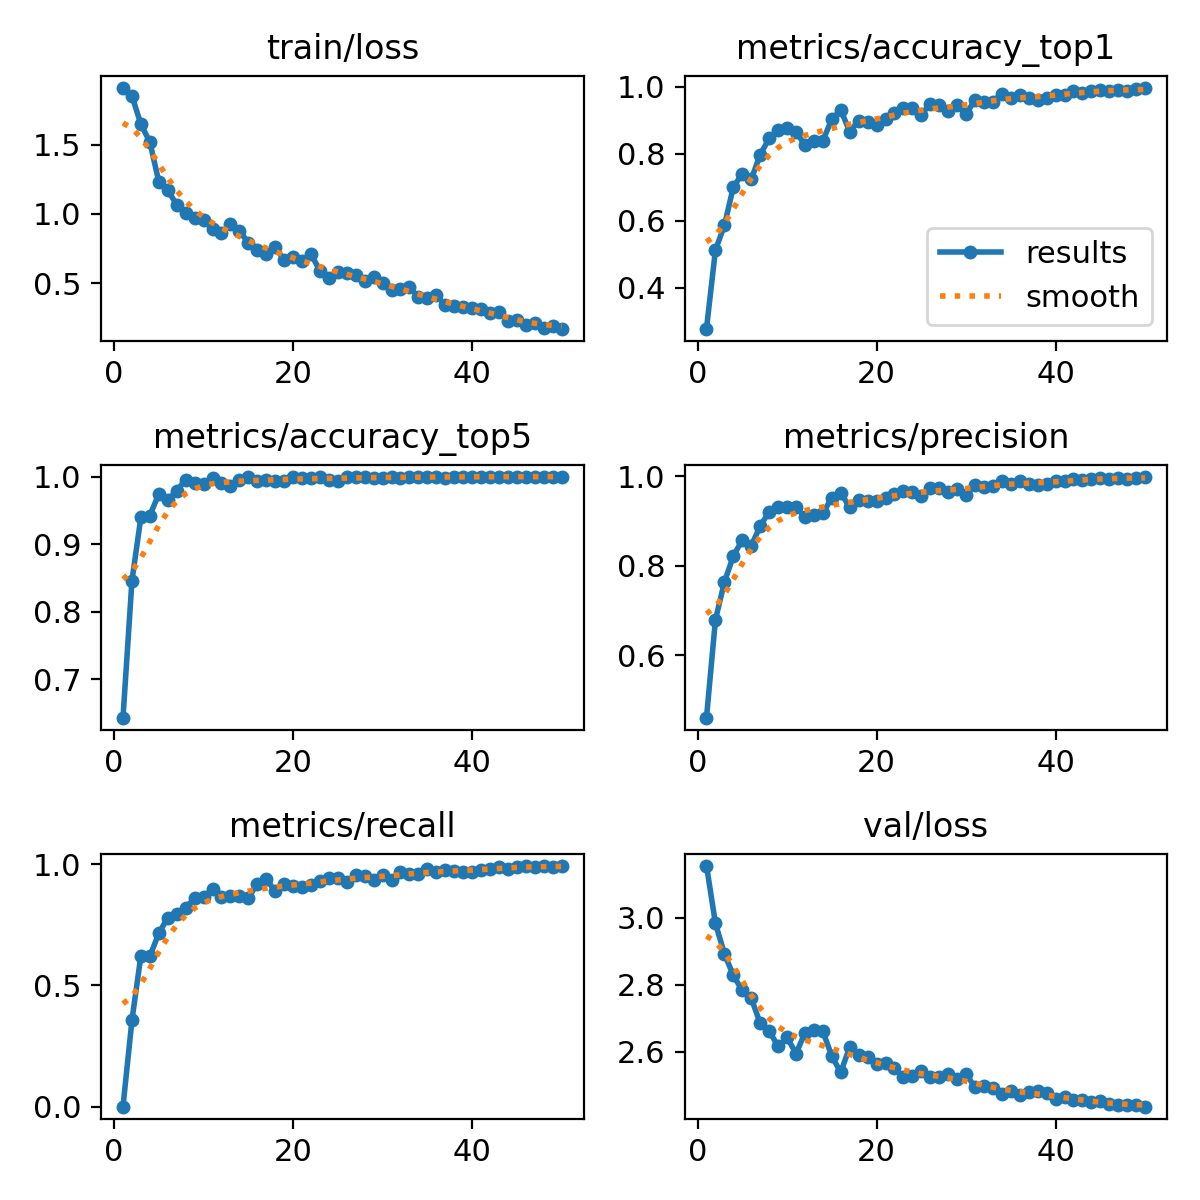

Data behind this chart, as committed beside it:
epoch, train/loss, metrics/accuracy_top1, metrics/accuracy_top5, metrics/precision, metrics/recall, val/loss, lr/pg0, lr/pg1, lr/pg2
1, 1.911, 0.2782, 0.6437, 0.4609, 0, 3.155, 0.07014, 0.003318, 0.003318
2, 1.852, 0.5126, 0.846, 0.6793, 0.3564, 2.983, 0.04001, 0.00652, 0.00652
3, 1.646, 0.5862, 0.9402, 0.7632, 0.6229, 2.893, 0.009742, 0.009589, 0.009589
4, 1.52, 0.7012, 0.9425, 0.8218, 0.6202, 2.828, 0.009406, 0.009406, 0.009406
5, 1.233, 0.7402, 0.9747, 0.8575, 0.7152, 2.783, 0.009208, 0.009208, 0.009208
6, 1.174, 0.7241, 0.9655, 0.8448, 0.7794, 2.76, 0.00901, 0.00901, 0.00901
7, 1.065, 0.7977, 0.9793, 0.8885, 0.7938, 2.685, 0.008812, 0.008812, 0.008812
8, 1.006, 0.846, 0.9954, 0.9207, 0.8202, 2.662, 0.008614, 0.008614, 0.008614
9, 0.9716, 0.8713, 0.9908, 0.931, 0.8596, 2.616, 0.008416, 0.008416, 0.008416
10, 0.9555, 0.8759, 0.9885, 0.9322, 0.8654, 2.643, 0.008218, 0.008218, 0.008218
11, 0.8897, 0.8644, 0.9977, 0.931, 0.8981, 2.595, 0.00802, 0.00802, 0.00802
12, 0.8635, 0.8276, 0.9908, 0.9092, 0.8669, 2.656, 0.007822, 0.007822, 0.007822
13, 0.9282, 0.8391, 0.9862, 0.9126, 0.8699, 2.664, 0.007624, 0.007624, 0.007624
14, 0.8788, 0.8391, 0.9954, 0.9172, 0.8696, 2.661, 0.007426, 0.007426, 0.007426
15, 0.7926, 0.9034, 1, 0.9517, 0.86, 2.587, 0.007228, 0.007228, 0.007228
16, 0.7417, 0.931, 0.9931, 0.9621, 0.9207, 2.538, 0.00703, 0.00703, 0.00703
17, 0.7088, 0.8667, 0.9954, 0.931, 0.9396, 2.615, 0.006832, 0.006832, 0.006832
18, 0.7589, 0.8989, 0.9931, 0.946, 0.8884, 2.592, 0.006634, 0.006634, 0.006634
19, 0.6692, 0.8965, 0.9931, 0.9448, 0.9178, 2.583, 0.006436, 0.006436, 0.006436
20, 0.692, 0.8874, 1, 0.9437, 0.9119, 2.564, 0.006238, 0.006238, 0.006238
21, 0.6588, 0.9034, 0.9977, 0.9506, 0.9072, 2.566, 0.00604, 0.00604, 0.00604
22, 0.7112, 0.9218, 0.9977, 0.9598, 0.9154, 2.55, 0.005842, 0.005842, 0.005842
23, 0.5909, 0.9356, 1, 0.9678, 0.9291, 2.525, 0.005644, 0.005644, 0.005644
24, 0.5378, 0.9356, 0.9954, 0.9655, 0.9417, 2.528, 0.005446, 0.005446, 0.005446
25, 0.584, 0.9172, 0.9931, 0.9552, 0.9446, 2.543, 0.005248, 0.005248, 0.005248
26, 0.5726, 0.9494, 1, 0.9747, 0.9261, 2.525, 0.00505, 0.00505, 0.00505
27, 0.5626, 0.9471, 1, 0.9736, 0.9547, 2.523, 0.004852, 0.004852, 0.004852
28, 0.5152, 0.9287, 1, 0.9644, 0.9534, 2.534, 0.004654, 0.004654, 0.004654
29, 0.5444, 0.9471, 0.9977, 0.9724, 0.9357, 2.518, 0.004456, 0.004456, 0.004456
30, 0.4996, 0.9195, 0.9977, 0.9586, 0.9551, 2.534, 0.004258, 0.004258, 0.004258
31, 0.4525, 0.9609, 1, 0.9805, 0.934, 2.494, 0.00406, 0.00406, 0.00406
32, 0.4607, 0.954, 0.9977, 0.9759, 0.9678, 2.499, 0.003862, 0.003862, 0.003862
33, 0.4703, 0.9563, 1, 0.9782, 0.9581, 2.492, 0.003664, 0.003664, 0.003664
34, 0.4023, 0.9793, 1, 0.9897, 0.962, 2.475, 0.003466, 0.003466, 0.003466
35, 0.3952, 0.9655, 1, 0.9828, 0.9804, 2.483, 0.003268, 0.003268, 0.003268
36, 0.4133, 0.977, 1, 0.9885, 0.9675, 2.472, 0.00307, 0.00307, 0.00307
37, 0.3412, 0.9678, 0.9977, 0.9828, 0.9781, 2.482, 0.002872, 0.002872, 0.002872
38, 0.3348, 0.9609, 1, 0.9805, 0.9708, 2.482, 0.002674, 0.002674, 0.002674
39, 0.3275, 0.9655, 1, 0.9828, 0.9677, 2.477, 0.002476, 0.002476, 0.002476
40, 0.3199, 0.977, 1, 0.9885, 0.9703, 2.46, 0.002278, 0.002278, 0.002278
41, 0.3149, 0.977, 1, 0.9885, 0.9781, 2.466, 0.00208, 0.00208, 0.00208
42, 0.2895, 0.9885, 1, 0.9942, 0.9807, 2.455, 0.001882, 0.001882, 0.001882
43, 0.29, 0.9816, 1, 0.9908, 0.9899, 2.456, 0.001684, 0.001684, 0.001684
44, 0.2316, 0.9885, 1, 0.9942, 0.9826, 2.449, 0.001486, 0.001486, 0.001486
45, 0.2325, 0.9908, 1, 0.9954, 0.9899, 2.452, 0.001288, 0.001288, 0.001288
46, 0.2006, 0.9885, 1, 0.9942, 0.9921, 2.444, 0.00109, 0.00109, 0.00109
47, 0.2114, 0.9908, 1, 0.9954, 0.9899, 2.443, 0.000892, 0.000892, 0.000892
48, 0.1777, 0.9885, 1, 0.9942, 0.9921, 2.44, 0.000694, 0.000694, 0.000694
49, 0.1913, 0.9931, 1, 0.9966, 0.9889, 2.441, 0.000496, 0.000496, 0.000496
50, 0.1742, 0.9977, 1, 0.9989, 0.9942, 2.437, 0.000298, 0.000298, 0.000298
